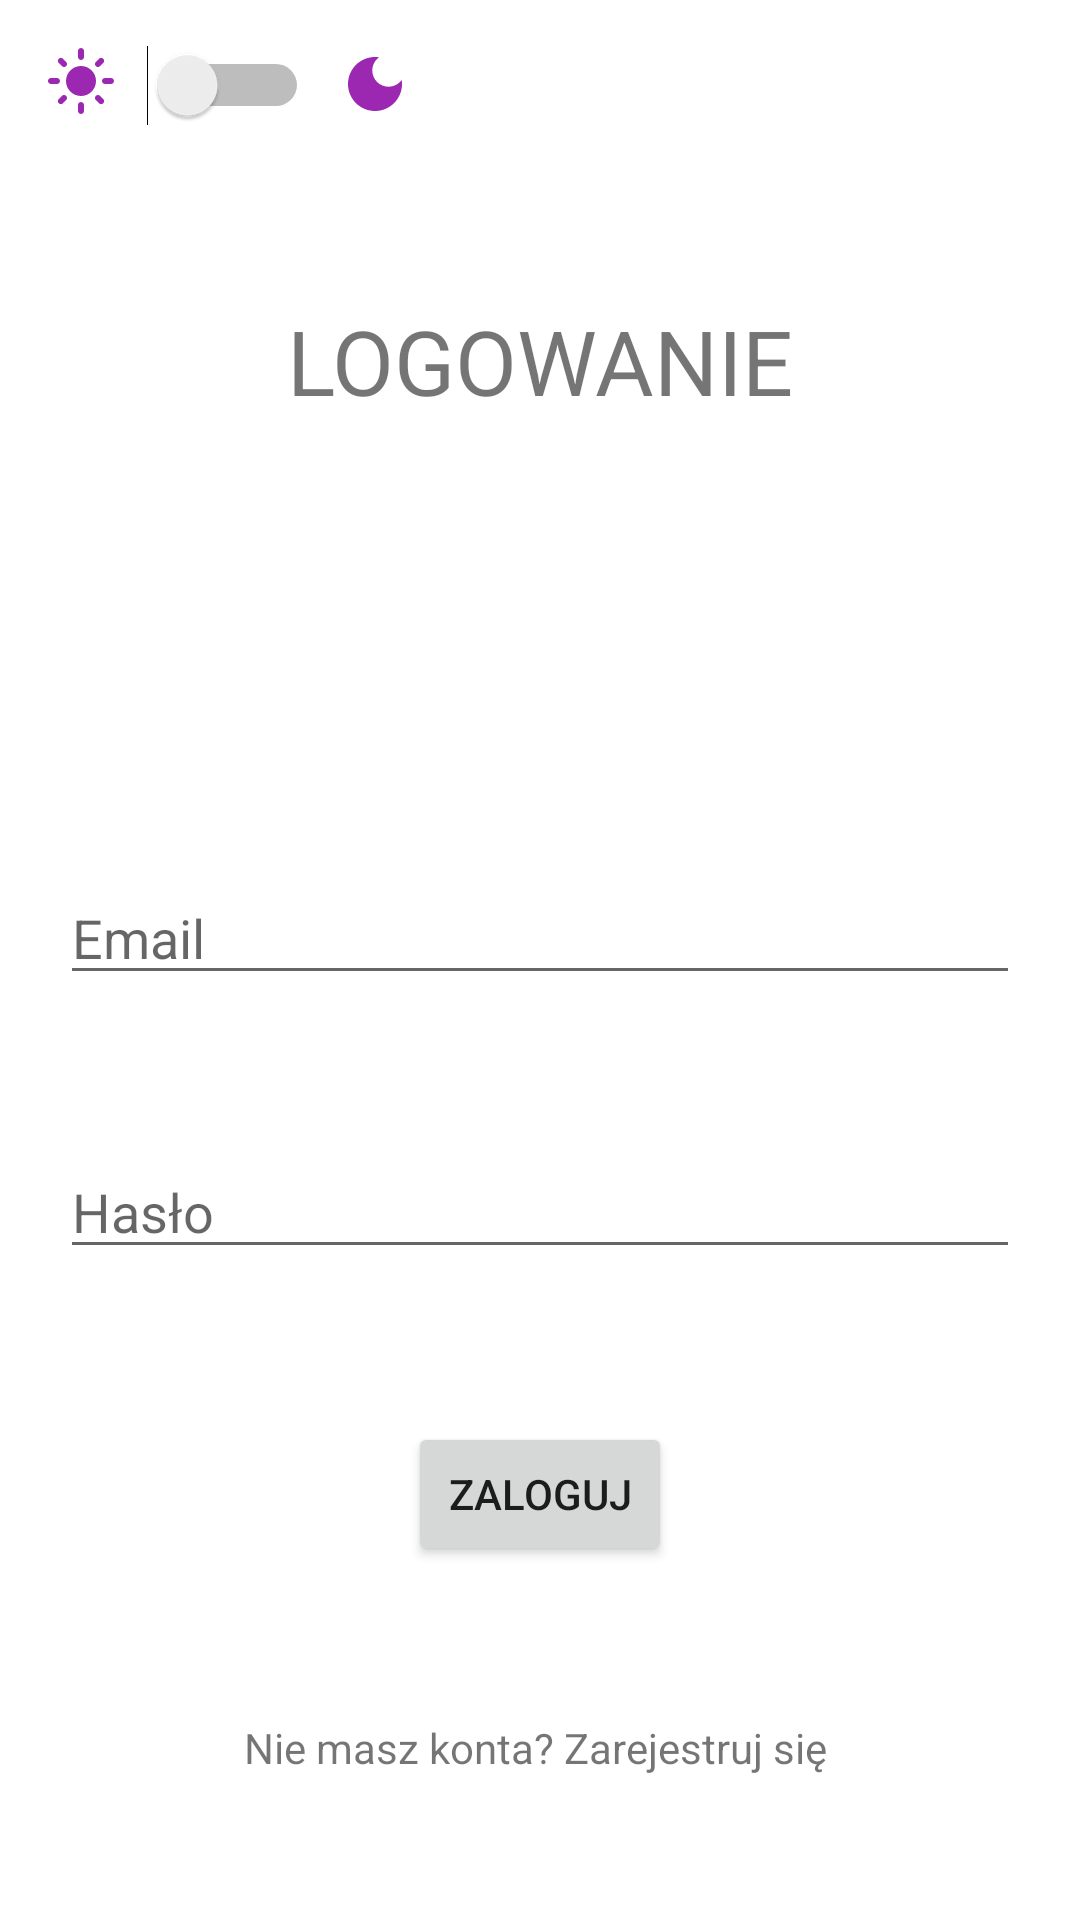

Reconstruct the res/layout file that produces this screen, plus the resources it refers to.
<!-- AndroidManifest.xml: application theme Theme.AppNote -->
<!-- res/layout/activity_main.xml -->
<?xml version="1.0" encoding="utf-8"?>
<androidx.constraintlayout.widget.ConstraintLayout xmlns:android="http://schemas.android.com/apk/res/android"
    xmlns:app="http://schemas.android.com/apk/res-auto"
    xmlns:tools="http://schemas.android.com/tools"
    android:id="@+id/password"
    android:layout_width="match_parent"
    android:layout_height="match_parent"
    tools:context="MainActivity">

    <TextView
        android:id="@+id/textView"
        android:layout_width="wrap_content"
        android:layout_height="wrap_content"
        android:layout_marginTop="100dp"
        android:text="LOGOWANIE"
        android:textSize="30dp"
        app:layout_constraintEnd_toEndOf="parent"
        app:layout_constraintStart_toStartOf="parent"
        app:layout_constraintTop_toTopOf="parent" />

    <EditText
        android:id="@+id/login"
        android:layout_width="0dp"
        android:layout_height="wrap_content"
        android:layout_marginStart="20dp"
        android:layout_marginTop="150dp"
        android:layout_marginEnd="20dp"
        android:ems="10"
        android:hint="Email"
        android:inputType="textPersonName"
        app:layout_constraintEnd_toEndOf="parent"
        app:layout_constraintHorizontal_bias="0.497"
        app:layout_constraintStart_toStartOf="parent"
        app:layout_constraintTop_toBottomOf="@+id/textView" />

    <EditText
        android:id="@+id/pass"
        android:layout_width="0dp"
        android:layout_height="wrap_content"
        android:layout_marginStart="20dp"
        android:layout_marginTop="50dp"
        android:layout_marginEnd="20dp"
        android:ems="10"
        android:hint="Hasło"
        android:inputType="textPassword"
        app:layout_constraintEnd_toEndOf="parent"
        app:layout_constraintStart_toStartOf="parent"
        app:layout_constraintTop_toBottomOf="@+id/login" />

    <TextView
        android:id="@+id/textViw_register"
        android:layout_width="wrap_content"
        android:layout_height="wrap_content"
        android:layout_marginStart="20dp"
        android:layout_marginTop="150dp"
        android:layout_marginEnd="20dp"
        android:text="Nie masz konta? Zarejestruj się "
        app:layout_constraintEnd_toEndOf="parent"
        app:layout_constraintStart_toStartOf="parent"
        app:layout_constraintTop_toBottomOf="@+id/pass" />

    <Button
        android:id="@+id/button2"
        android:layout_width="wrap_content"
        android:layout_height="wrap_content"
        android:text="Zaloguj"
        app:layout_constraintBottom_toTopOf="@+id/textViw_register"
        app:layout_constraintEnd_toEndOf="parent"
        app:layout_constraintStart_toStartOf="parent"
        app:layout_constraintTop_toBottomOf="@+id/pass" />

    <ImageView
        android:id="@+id/light2"
        android:layout_width="wrap_content"
        android:layout_height="wrap_content"
        android:layout_marginStart="15dp"
        android:layout_marginTop="15dp"
        app:layout_constraintStart_toStartOf="parent"
        app:layout_constraintTop_toTopOf="parent"
        app:srcCompat="@drawable/ic_baseline_light_mode_24" />

    <Switch
        android:id="@+id/switch12"
        android:layout_width="wrap_content"
        android:layout_height="wrap_content"
        android:layout_marginStart="10dp"
        android:layout_marginTop="15dp"
        app:layout_constraintTop_toTopOf="parent"
        app:layout_constraintStart_toEndOf="@+id/light2"
        tools:layout_editor_absoluteY="12dp" />

    <ImageView
        android:id="@+id/night2"
        android:layout_width="wrap_content"
        android:layout_height="wrap_content"
        android:layout_marginTop="16dp"
        android:layout_marginStart="10dp"
        app:layout_constraintStart_toEndOf="@+id/switch12"
        app:layout_constraintTop_toTopOf="parent"
        app:srcCompat="@drawable/ic_baseline_dark_mode_24" />

</androidx.constraintlayout.widget.ConstraintLayout>
<!-- resources referenced by this layout -->
<resources>
  <!-- drawable ic_baseline_dark_mode_24 (drawable) -->
  <vector android:height="24dp" android:tint="#9C27B0"
      android:viewportHeight="24" android:viewportWidth="24"
      android:width="24dp" xmlns:android="http://schemas.android.com/apk/res/android">
      <path android:fillColor="@android:color/white" android:pathData="M12,3c-4.97,0 -9,4.03 -9,9s4.03,9 9,9s9,-4.03 9,-9c0,-0.46 -0.04,-0.92 -0.1,-1.36c-0.98,1.37 -2.58,2.26 -4.4,2.26c-2.98,0 -5.4,-2.42 -5.4,-5.4c0,-1.81 0.89,-3.42 2.26,-4.4C12.92,3.04 12.46,3 12,3L12,3z"/>
  </vector>
  <!-- drawable ic_baseline_light_mode_24 (drawable) -->
  <vector android:height="24dp" android:tint="#9C27B0"
      android:viewportHeight="24" android:viewportWidth="24"
      android:width="24dp" xmlns:android="http://schemas.android.com/apk/res/android">
      <path android:fillColor="@android:color/white" android:pathData="M12,7c-2.76,0 -5,2.24 -5,5s2.24,5 5,5s5,-2.24 5,-5S14.76,7 12,7L12,7zM2,13l2,0c0.55,0 1,-0.45 1,-1s-0.45,-1 -1,-1l-2,0c-0.55,0 -1,0.45 -1,1S1.45,13 2,13zM20,13l2,0c0.55,0 1,-0.45 1,-1s-0.45,-1 -1,-1l-2,0c-0.55,0 -1,0.45 -1,1S19.45,13 20,13zM11,2v2c0,0.55 0.45,1 1,1s1,-0.45 1,-1V2c0,-0.55 -0.45,-1 -1,-1S11,1.45 11,2zM11,20v2c0,0.55 0.45,1 1,1s1,-0.45 1,-1v-2c0,-0.55 -0.45,-1 -1,-1C11.45,19 11,19.45 11,20zM5.99,4.58c-0.39,-0.39 -1.03,-0.39 -1.41,0c-0.39,0.39 -0.39,1.03 0,1.41l1.06,1.06c0.39,0.39 1.03,0.39 1.41,0s0.39,-1.03 0,-1.41L5.99,4.58zM18.36,16.95c-0.39,-0.39 -1.03,-0.39 -1.41,0c-0.39,0.39 -0.39,1.03 0,1.41l1.06,1.06c0.39,0.39 1.03,0.39 1.41,0c0.39,-0.39 0.39,-1.03 0,-1.41L18.36,16.95zM19.42,5.99c0.39,-0.39 0.39,-1.03 0,-1.41c-0.39,-0.39 -1.03,-0.39 -1.41,0l-1.06,1.06c-0.39,0.39 -0.39,1.03 0,1.41s1.03,0.39 1.41,0L19.42,5.99zM7.05,18.36c0.39,-0.39 0.39,-1.03 0,-1.41c-0.39,-0.39 -1.03,-0.39 -1.41,0l-1.06,1.06c-0.39,0.39 -0.39,1.03 0,1.41s1.03,0.39 1.41,0L7.05,18.36z"/>
  </vector>
  <style name="Theme.AppNote" parent="Theme.MaterialComponents.DayNight.DarkActionBar">
          
          <item name="colorPrimary">@color/purple_500</item>
          <item name="colorPrimaryVariant">@color/purple_700</item>
          <item name="colorOnPrimary">@color/white</item>
          
          <item name="colorSecondary">@color/teal_200</item>
          <item name="colorSecondaryVariant">@color/teal_700</item>
          <item name="colorOnSecondary">@color/black</item>
          
          <item name="android:statusBarColor">?attr/colorPrimaryVariant</item>
          
      </style>
  <color name="purple_500">#FF6200EE</color>
  <color name="purple_700">#FF3700B3</color>
  <color name="white">#FFFFFFFF</color>
  <color name="teal_200">#FFBB86FC</color>
  <color name="teal_700">#FF018786</color>
  <color name="black">#FF000000</color>
</resources>
